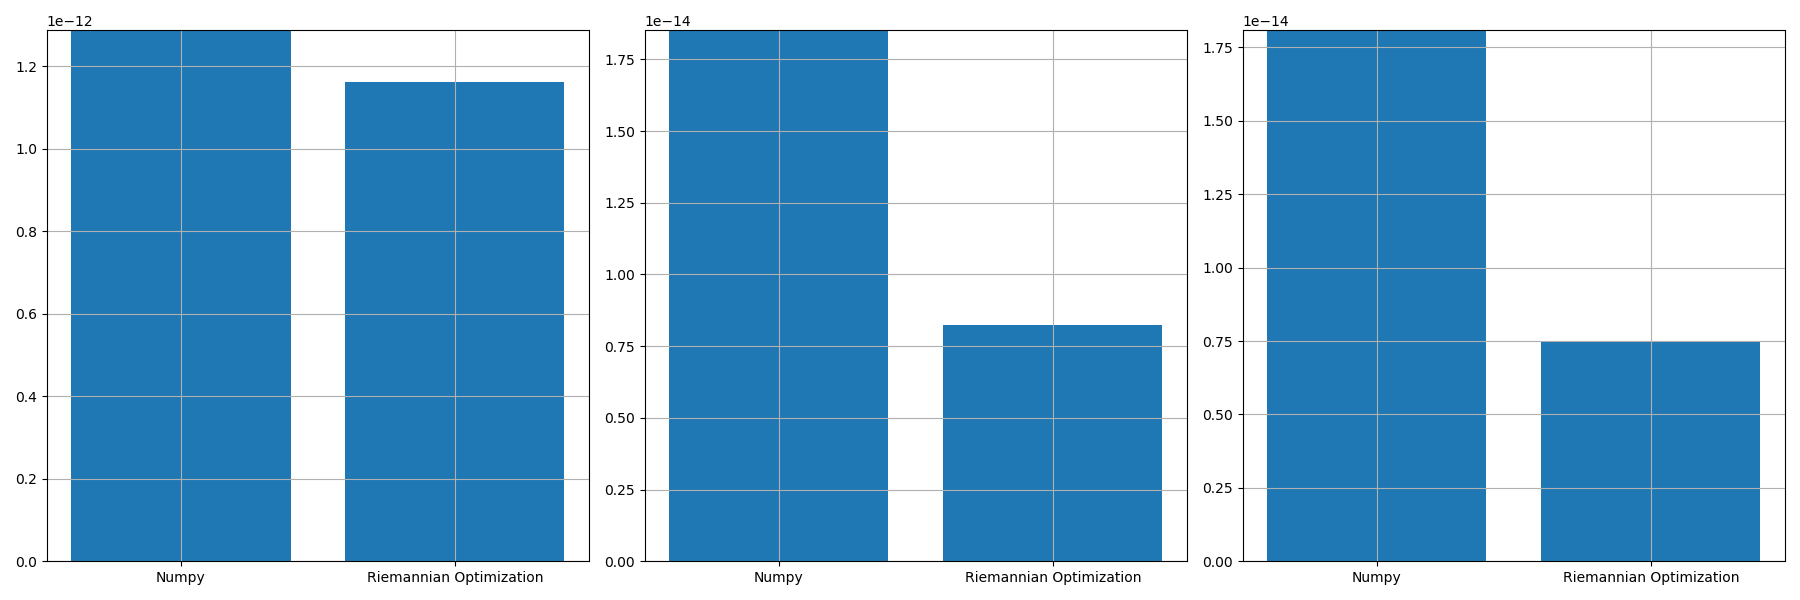

Data behind this chart, as committed beside it:
, norm_prop, norm_conv, norm_prop_IU, norm_prop_IV, norm_conv_IU0, norm_conv_IV0
0, 1.1614278725488922e-12, 1.2868682643786336e-12, 8.224419404933294e-15, 7.5037238582903e-15, 1.8519862063554622e-14, 1.8083489955407268e-14
